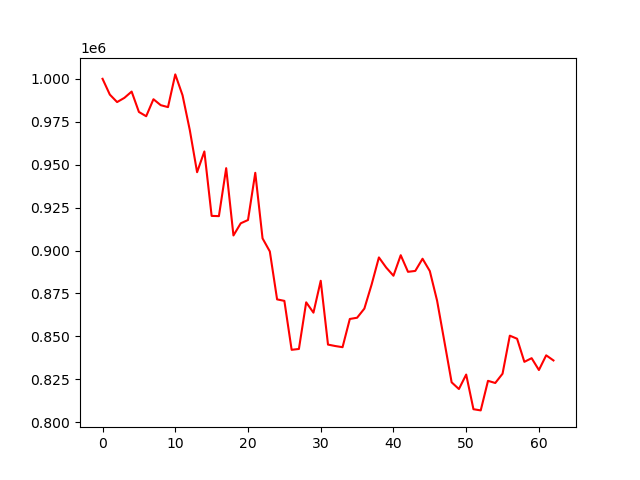

The table this chart was drawn from, first rows:
account_value, date, daily_return
1000000, 2022-04-04, 
990820, 2022-04-05, -0.00918
986454, 2022-04-06, -0.004407
988900, 2022-04-07, 0.00248
992565, 2022-04-08, 0.003706
980701, 2022-04-11, -0.01195
978204, 2022-04-12, -0.002546
988115, 2022-04-13, 0.01013
984648, 2022-04-14, -0.003508
983522, 2022-04-18, -0.001143
1002572, 2022-04-19, 0.01937
990411, 2022-04-20, -0.01213
970086, 2022-04-21, -0.02052
945605, 2022-04-22, -0.02524
957690, 2022-04-25, 0.01278
920160, 2022-04-26, -0.03919
920028, 2022-04-27, -0.0001436
947958, 2022-04-28, 0.03036
908765, 2022-04-29, -0.04134
915849, 2022-05-02, 0.007795
917765, 2022-05-03, 0.002092
945256, 2022-05-04, 0.02995
907075, 2022-05-05, -0.04039
899466, 2022-05-06, -0.008389
871543, 2022-05-09, -0.03104
870674, 2022-05-10, -0.0009981
842171, 2022-05-11, -0.03274
842668, 2022-05-12, 0.0005904
869823, 2022-05-13, 0.03222
863807, 2022-05-16, -0.006917
882372, 2022-05-17, 0.02149
845209, 2022-05-18, -0.04212
844371, 2022-05-19, -0.0009907
843696, 2022-05-20, -0.0007995
860134, 2022-05-23, 0.01948
860850, 2022-05-24, 0.0008327
866174, 2022-05-25, 0.006184
880226, 2022-05-26, 0.01622
895977, 2022-05-27, 0.01789
890083, 2022-05-31, -0.006578
885310, 2022-06-01, -0.005362
897267, 2022-06-02, 0.01351
887595, 2022-06-03, -0.01078
888111, 2022-06-06, 0.0005807
895212, 2022-06-07, 0.007996
888033, 2022-06-08, -0.008018
870778, 2022-06-09, -0.01943
847070, 2022-06-10, -0.02723
823231, 2022-06-13, -0.02814
819320, 2022-06-14, -0.004751
827758, 2022-06-15, 0.0103
807574, 2022-06-16, -0.02438
806882, 2022-06-17, -0.0008557
824103, 2022-06-21, 0.02134
822845, 2022-06-22, -0.001526
828253, 2022-06-23, 0.006573
850410, 2022-06-24, 0.02675
848621, 2022-06-27, -0.002104
835162, 2022-06-28, -0.01586
837295, 2022-06-29, 0.002554
... 3 more rows
